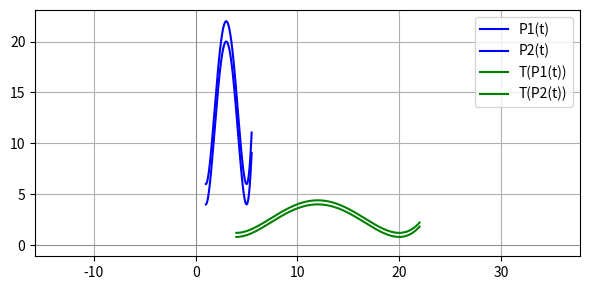

This figure's Python source: (Note: this script raises an exception after producing the figure.)
import numpy as np
import matplotlib.pyplot as plt

def f(x):
    return (x-1)**2*(x-5)**2+6

theta= np.pi

trans = {
        "rot": np.array([[np.cos(theta), -np.sin(theta)], [np.sin(theta), np.cos(theta)]]),
        "scale": np.array([[4, 0], [0, 0.2]]),
        "shear": np.array([[1, 0.5], [0, 1]]),
        "none": np.array([[1, 0], [0, 1]]),
        "flip": np.array([[-1, 0], [0, 1]])
    }

def affineTrans(A,b,points,points2,label1,label2,label1T,label2T,savename,show=False):
    points_T = A @ points + b[:, None]
    points2_T = A @ points2 + b[:, None]
    if show:
        origin = np.array([[0], [0]])
        i_hat = np.array([[5], [0]])
        j_hat = np.array([[0], [5]])
        i_trans = A @ i_hat
        j_trans = A @ j_hat

        plt.figure(figsize=(6, 3))

        plt.plot(points[0], points[1], label=label1, color='blue')
        plt.plot(points2[0], points2[1], label=label2, color='blue')
        plt.plot(points_T[0], points_T[1], label=label1T, color='green')
        plt.plot(points2_T[0], points2_T[1], label=label2T, color='green')

        # plt.quiver(*origin, *i_hat, angles='xy', scale_units='xy', scale=1, color='grey', label="i-hat")
        # plt.quiver(*origin, *j_hat, angles='xy', scale_units='xy', scale=1, color='grey', label="j-hat")
        # plt.quiver(*(origin), *i_trans, angles='xy', scale_units='xy', scale=1, color='purple', label="Transformed i-hat")
        # plt.quiver(*(origin), *j_trans, angles='xy', scale_units='xy', scale=1, color='orange', label="Transformed j-hat")

        plt.axhline(0, color='gray', linewidth=0.5)
        plt.axvline(0, color='gray', linewidth=0.5)
        plt.axis('equal')
        plt.legend()
        plt.grid(True)
        plt.tight_layout()
        plt.savefig(savename, dpi=300)
    return points_T, points2_T;

def nonLinear(points):
    x = points[0]
    y = points[1]
    angle = -np.pi * x / 36 + np.pi / 2
    x_new = y * np.cos(angle)
    y_new = y * np.sin(angle)
    return np.vstack((x_new, y_new))

def mark_start(P, label, color, dx=1.0, dy=1.0):
    plt.scatter(P[0, 0], P[1, 0], color=color, s=20, zorder=5)
    plt.annotate(
        label,
        xy=(P[0, 0], P[1, 0]),
        xytext=(P[0, 0] + dx, P[1, 0] + dy),
        fontsize=14,
        color=color,
        arrowprops=dict(arrowstyle="->", color=color)
    )

b = np.array([44, 0])
b2 = np.array([22, 623/80])

x_vals = np.linspace(1,5.5, 500)
f_vals = f(x_vals)
f2_vals = f(x_vals)-2

points = np.vstack((x_vals, f_vals))  # shape: (2, N)
points2 = np.vstack((x_vals, f2_vals))

points_T1, points2_T1=affineTrans(trans["scale"],np.array([0,0]), points, points2, "P1(t)", "P2(t)", "T(P1(t))", "T(P2(t))", "./D1/trans1.png",True)

points_T2, points2_T2=affineTrans(trans["flip"],b2, points_T1, points2_T1, "P1(t)", "P2(t)", "T(P1(t))", "T(P2(t))", "./D1/trans2.png",True)

points3, points4=affineTrans(trans["flip"],np.array([0,0]), points_T2, points2_T2, "P1(t)", "P2(t)", "P3(t)", "P4(t)", "./D1/trans3.png",True)

P1=nonLinear(points_T2)
P2=nonLinear(points2_T2)
P3=nonLinear(points3)
P4=nonLinear(points4)

x_grid = np.linspace(-18, 18, 7)
y_grid = np.linspace(-18, 18, 7)

plt.figure(figsize=(6, 3))

for y in y_grid:
    xs = np.linspace(-18, 18, 37)
    ys = np.full_like(xs, y)
    grid_line = np.vstack((xs, ys))
    grid_line_trans = nonLinear(grid_line)
    plt.plot(grid_line_trans[0], grid_line_trans[1], color='gray', linewidth=0.5)

for x in x_grid:
    ys = np.linspace(-18, 18, 37)
    xs = np.full_like(ys, x)
    grid_line = np.vstack((xs, ys))
    grid_line_trans = nonLinear(grid_line)
    plt.plot(grid_line_trans[0], grid_line_trans[1], color='gray', linewidth=0.5)

plt.plot(P1[0], P1[1], label="P1(t)", color='blue')
plt.plot(P2[0], P2[1], label="P2(t)", color='blue')
plt.plot(P3[0], P3[1], label="P3(t)", color='green')
plt.plot(P4[0], P4[1], label="P4(t)", color='green')
plt.axhline(0, color='gray', linewidth=0.5)
plt.axvline(0, color='gray', linewidth=0.5)
plt.axis('equal')
plt.ylim(ymin=0, ymax=12)
plt.xlim(xmin=-12, xmax=12)
plt.legend()
# plt.grid(True)
plt.tight_layout()
plt.savefig("./D1/trans_non_linear.png", dpi=300)

P5=trans["rot"] @ P1
P6=trans["rot"] @ P2
P7=trans["rot"] @ P3
P8=trans["rot"] @ P4

plt.figure(figsize=(6, 6))
plt.plot(P1[0], P1[1], label="P1(t)", color='blue')
plt.plot(P2[0], P2[1], label="P2(t)", color='lightblue')
plt.plot(P3[0], P3[1], label="P3(t)", color='green')
plt.plot(P4[0], P4[1], label="P4(t)", color='lightgreen')
plt.plot(P5[0], P5[1], label="P5(t)", color='yellow')
plt.plot(P6[0], P6[1], label="P6(t)", color='lightyellow')
plt.plot(P7[0], P7[1], label="P7(t)", color='red')
plt.plot(P8[0], P8[1], label="P8(t)", color='pink')

mark_start(P1, "P1(1)=P7(1)", 'black', -2, -2)
mark_start(P2, "P2(1)=P8(1)", 'black', -5, 2)
mark_start(P3, "P3(1)=P5(1)", 'black',-4, -2)
mark_start(P4, "P4(1)=P6(1)", 'black',1,0)

plt.axhline(0, color='gray', linewidth=0.5)
plt.axvline(0, color='gray', linewidth=0.5)
plt.axis('equal')
plt.legend()
plt.grid(True)
plt.tight_layout()
plt.savefig("./D1/D1.png", dpi=300)